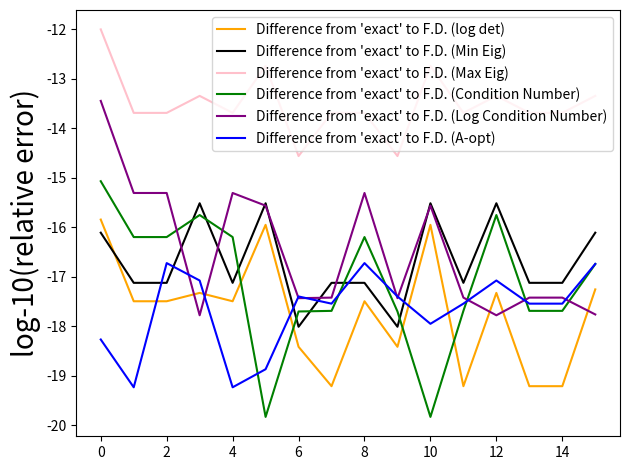

Python code for this plot:
import numpy as np
import copy
import itertools


def get_eigenvalue_and_vector(M, option='min'):
    vals, vecs = np.linalg.eig(M)
    min_eig_loc = np.argmin(vals)
    max_eig_loc = np.argmax(vals)

    min_eig_vec = np.array(
        [vecs[:, min_eig_loc]]
    )  # Make this a matrix so transpose makes sense
    max_eig_vec = np.array(
        [vecs[:, max_eig_loc]]
    )  # Make this a matrix so transpose makes sense

    if option == 'min':
        return vals[min_eig_loc], min_eig_vec
    elif option == 'max':
        return vals[max_eig_loc], max_eig_vec
    elif option == 'both':
        return vals[min_eig_loc], min_eig_vec, vals[max_eig_loc], max_eig_vec


permute = list(itertools.permutations([0, 1, 2, 3]))

test_size = 2

eps = 0.00001

np.random.seed(1022)

A = np.random.rand(test_size, test_size)
A_psd = np.dot(A, A.transpose())  # Positive semidefinte matrix A_psd

# Simple PSD matrix
# A_psd = np.array([[3, 1], [1, 1]], dtype=float)

A_psd_inv = np.linalg.pinv(A_psd)
A_psd_inv_sq = A_psd_inv @ A_psd_inv

print(A_psd)

# Vectors and values for the original matrix
min_eig, min_eig_vec, max_eig, max_eig_vec = get_eigenvalue_and_vector(A_psd, "both")

all_eig_vals, all_eig_vecs = np.linalg.eig(A_psd)
min_eig_loc = np.argmin(all_eig_vals)
max_eig_loc = np.argmax(all_eig_vals)

print(all_eig_vals)
print(all_eig_vecs)
print(min_eig_loc)
print(max_eig_loc)

print(all_eig_vecs.T @ all_eig_vecs)

cond = np.linalg.cond(A_psd)

trace_inv = np.trace(A_psd_inv)

print(A_psd_inv)

residuals_det = []
residuals_eig = []
residuals_eig_max = []
residuals_k = []
residuals_logk = []
residuals_trace = []

save_log_cond_residuals = [[],] * test_size**4
its = [[],] * test_size**4
abs_residuals_logcond = [0,] * test_size**4

bad_its = []

count = 0
count_bad_quads = 0

# perturb each direction
for i in range(test_size):
    for j in range(test_size):
        for k in range(test_size):
            for l in range(test_size):
                # Make copies of A_psd to ensure
                # value and not reference.....
                A_psd_new_1 = copy.deepcopy(A_psd)
                A_psd_new_2 = copy.deepcopy(A_psd)
                A_psd_new_3 = copy.deepcopy(A_psd)
                A_psd_new_4 = copy.deepcopy(A_psd)

                print(A_psd_new_4)
                print(eps)

                # Need 4 perturbations to cover the
                # formula H[i, j] = [(A + eps (both))
                # + (A +/- eps one each)
                # + (A -/+ eps one each)
                # + (A - eps (both))] / (4*eps**2)
                A_psd_new_1[i, j] = A_psd_new_1[i, j] + eps
                A_psd_new_1[k, l] += eps

                print(A_psd_new_1)

                A_psd_new_2[i, j] += eps
                A_psd_new_2[k, l] += -eps

                A_psd_new_3[i, j] += -eps
                A_psd_new_3[k, l] += eps

                A_psd_new_4[i, j] += -eps
                A_psd_new_4[k, l] += -eps

                # Calculate log-determinant for finite difference (D-opt)
                _, det1 = np.linalg.slogdet(A_psd_new_1)
                _, det2 = np.linalg.slogdet(A_psd_new_2)
                _, det3 = np.linalg.slogdet(A_psd_new_3)
                _, det4 = np.linalg.slogdet(A_psd_new_4)

                print(det1, det2, det3, det4)

                # Calculate condition numbers for finite difference (ME-opt)
                cond1 = np.linalg.cond(A_psd_new_1)
                cond2 = np.linalg.cond(A_psd_new_2)
                cond3 = np.linalg.cond(A_psd_new_3)
                cond4 = np.linalg.cond(A_psd_new_4)

                print("Cond with conds")
                print(cond1, cond2, cond3, cond4)

                # Calculate eigenvalues and vectors (E-opt)
                min_eig1, _, max_eig1, _ = get_eigenvalue_and_vector(
                    A_psd_new_1, "both"
                )
                print(_)
                min_eig2, _, max_eig2, _ = get_eigenvalue_and_vector(
                    A_psd_new_2, "both"
                )
                print(_)
                min_eig3, _, max_eig3, _ = get_eigenvalue_and_vector(
                    A_psd_new_3, "both"
                )
                print(_)
                min_eig4, _, max_eig4, _ = get_eigenvalue_and_vector(
                    A_psd_new_4, "both"
                )
                print(_)

                print(min_eig1, min_eig2, min_eig3, min_eig4)

                print("Cond with eigs")
                print(
                    max_eig1 / min_eig1,
                    max_eig2 / min_eig2,
                    max_eig3 / min_eig3,
                    max_eig4 / min_eig4,
                )

                # Calculate trace of inverse for finite difference (ME-opt)
                inv1 = np.linalg.inv(A_psd_new_1)
                trace1 = np.trace(inv1)
                inv2 = np.linalg.inv(A_psd_new_2)
                trace2 = np.trace(inv2)
                inv3 = np.linalg.inv(A_psd_new_3)
                trace3 = np.trace(inv3)
                inv4 = np.linalg.inv(A_psd_new_4)
                trace4 = np.trace(inv4)

                # REMOVE?
                cond1 = max_eig1 / min_eig1
                cond2 = max_eig2 / min_eig2
                cond3 = max_eig3 / min_eig3
                cond4 = max_eig4 / min_eig4
                # REMOVE?

                #####################################
                # Calculating the FD approximations
                hess_det = (det1 - det2 - det3 + det4) / (4 * eps**2)
                hess_cond = (cond1 - cond2 - cond3 + cond4) / (4 * eps**2)
                hess_log_cond = (
                    np.log(cond1) - np.log(cond2) - np.log(cond3) + np.log(cond4)
                ) / (4 * eps**2)
                hess_eig = (min_eig1 - min_eig2 - min_eig3 + min_eig4) / (4 * eps**2)
                hess_eig_max = (max_eig1 - max_eig2 - max_eig3 + max_eig4) / (4 * eps**2)
                hess_trace_inv = (trace1 - trace2 - trace3 + trace4) / (4 * eps**2)

                #      End FD approximations
                #####################################

                #####################################
                # Calculating exact Hessian value

                # Determinant formula comes from 1/2 * (dMinv/dM + dMinv^T/dM)
                # which is -1/4*(Minv[i, k]Minv[l, j] + Minv[i, l]Minv[k, j]
                #                + Minv[j, k]Minv[l, i] + Minv[j, l]Minv[k, i])
                # https://www.et.byu.edu/~vps/ME505/AAEM/V5-07.pdf
                exact_det = (
                    -1
                    / 4
                    * (
                        A_psd_inv[i, k] * A_psd_inv[l, j]
                        + A_psd_inv[i, l] * A_psd_inv[k, j]
                        + A_psd_inv[j, k] * A_psd_inv[l, i]
                        + A_psd_inv[j, l] * A_psd_inv[k, i]
                    )
                )

                # Fixed the formula? Not sure why there's a
                # transpose on the inner elements.
                exact_det = -(A_psd_inv[i, l] * A_psd_inv[k, j])

                # Eigenvalue formula comes from:
                # https://cs.nyu.edu/~overton/papers/pdffiles/eighess.pdf
                # [redacted]
                # 2 * sum[s != 0]((v_0^T dM/dMij v_s v_0^T dM/dMkl v_s) / (eig_val_0 - eig_val_s))
                # Which when reduced will be...
                # 2 * sum[s != 0]((v_0[i] * v_s[j] * v_0[k] * v_s[l]]) / (eig_val_0 - eig_val_s))
                # Where the sum is over all other eigenvalues
                # Proof (apparently) chapter 2 section 6 of Kato's
                # Linear perturbation theory book
                exact_eig = 0
                for curr_eig in range(len(all_eig_vals)):
                    if curr_eig == min_eig_loc:
                        continue
                    # Originally thought it would be this based on
                    # Conventions for eigenvector derivatives
                    # However it changed to a transposed version...
                    # exact_eig += 1 * (min_eig_vec[0, j] *
                    # all_eig_vecs[i, curr_eig] *
                    # min_eig_vec[0, l] *
                    # all_eig_vecs[k, curr_eig]) / (min_eig - all_eig_vals[curr_eig])
                    # exact_eig += 1 * (min_eig_vec[0, i] *
                    # all_eig_vecs[j, curr_eig] *
                    # min_eig_vec[0, k] *
                    # all_eig_vecs[l, curr_eig]) / (min_eig - all_eig_vals[curr_eig])
                    exact_eig += (
                        1
                        * (
                            min_eig_vec[0, i]
                            * all_eig_vecs[j, curr_eig]
                            * min_eig_vec[0, l]
                            * all_eig_vecs[k, curr_eig]
                        )
                        / (min_eig - all_eig_vals[curr_eig])
                    )
                    exact_eig += (
                        1
                        * (
                            min_eig_vec[0, k]
                            * all_eig_vecs[i, curr_eig]
                            * min_eig_vec[0, j]
                            * all_eig_vecs[l, curr_eig]
                        )
                        / (min_eig - all_eig_vals[curr_eig])
                    )
                    # exact_eig += (
                    #         2
                    #         * (
                    #                 min_eig_vec[0, l]
                    #                 * all_eig_vecs[k, curr_eig]
                    #                 * min_eig_vec[0, j]
                    #                 * all_eig_vecs[i, curr_eig]
                    #         )
                    #         / (min_eig - all_eig_vals[curr_eig])
                    # )

                # Condition number formula was derived by myself
                # using product and chain rule and using the
                # definition above for second-order eigenvalue derivatives
                # Formula is very long, so I won't include it here

                # Term 1 is 1 / eig_0 ** 2 * deig_0/dMkl * deig_N/dMij
                cond_term_1 = (
                    1
                    / (min_eig**2)
                    * (min_eig_vec[0, l] * min_eig_vec[0, k])
                    * (max_eig_vec[0, j] * max_eig_vec[0, i])
                )

                # Term 2 is 1 / eig_0 * second_deriv_max_eig
                exact_max_eig = 0
                for curr_eig in range(len(all_eig_vals)):
                    if curr_eig == max_eig_loc:
                        continue
                    # Trying the old transpose for Condition number?
                    # exact_max_eig += 1 * (max_eig_vec[0, j] *
                    #                   all_eig_vecs[i, curr_eig] *
                    #                   max_eig_vec[0, l] *
                    #                   all_eig_vecs[k, curr_eig]) / (max_eig - all_eig_vals[curr_eig])
                    # exact_max_eig += 1 * (max_eig_vec[0, i] *
                    #                   all_eig_vecs[j, curr_eig] *
                    #                   max_eig_vec[0, k] *
                    #                   all_eig_vecs[l, curr_eig]) / (max_eig - all_eig_vals[curr_eig])
                    # exact_max_eig += 1 * (max_eig_vec[0, j] *
                    #                   all_eig_vecs[i, curr_eig] *
                    #                   max_eig_vec[0, l] *
                    #                   all_eig_vecs[k, curr_eig]) / (max_eig - all_eig_vals[curr_eig])
                    # exact_max_eig += 1 * (max_eig_vec[0, i] *
                    #                   all_eig_vecs[j, curr_eig] *
                    #                   max_eig_vec[0, k] *
                    #                   all_eig_vecs[l, curr_eig]) / (max_eig - all_eig_vals[curr_eig])
                    # Trying some random stuff
                    # exact_max_eig += 1 * (max_eig_vec[0, j] *
                    #                       all_eig_vecs[j, curr_eig] *
                    #                       max_eig_vec[0, l] *
                    #                       all_eig_vecs[k, curr_eig]) / (max_eig - all_eig_vals[curr_eig])
                    # exact_max_eig += 1 * (max_eig_vec[0, i] *
                    #                       all_eig_vecs[i, curr_eig] *
                    #                       max_eig_vec[0, k] *
                    #                       all_eig_vecs[l, curr_eig]) / (max_eig - all_eig_vals[curr_eig])
                    # Somehow the derivative is not correct, maybe?
                    exact_max_eig += (
                        1
                        * (
                            max_eig_vec[0, i]
                            * all_eig_vecs[j, curr_eig]
                            * max_eig_vec[0, l]
                            * all_eig_vecs[k, curr_eig]
                        )
                        / (max_eig - all_eig_vals[curr_eig])
                    )
                    exact_max_eig += (
                        1
                        * (
                            max_eig_vec[0, k]
                            * all_eig_vecs[i, curr_eig]
                            * max_eig_vec[0, j]
                            * all_eig_vecs[l, curr_eig]
                        )
                        / (max_eig - all_eig_vals[curr_eig])
                    )
                    # exact_max_eig += (
                    #     2
                    #     * (
                    #         max_eig_vec[0, i]
                    #         * all_eig_vecs[j, curr_eig]
                    #         * max_eig_vec[0, k]
                    #         * all_eig_vecs[l, curr_eig]
                    #     )
                    #     / (max_eig - all_eig_vals[curr_eig])
                    # )

                cond_term_2 = 1 / min_eig * exact_max_eig

                # Term 3 is 1 / eig_0 * dcond/dMkl * deig_0/dMij
                # cond_term_3 = 1 / min_eig * (1 / min_eig *
                #                              (max_eig_vec[0, l] * max_eig_vec[0, k] -
                #                               cond * min_eig_vec[0, l] * min_eig_vec[0, k])) * (min_eig_vec[0, j] * min_eig_vec[0, i])
                # Trying new term 3, 4, 5
                # New term 3
                cond_term_3 = (
                    1
                    / (min_eig**2)
                    * (max_eig_vec[0, l] * max_eig_vec[0, k])
                    * (min_eig_vec[0, j] * min_eig_vec[0, i])
                )

                # Term 4 is cond / eig_0 ** 2 * deig_0/dMkl * deig_0/dMij
                # cond_term_4 = cond / (min_eig ** 2) * (min_eig_vec[0, l] * min_eig_vec[0, k]) * (min_eig_vec[0, j] * min_eig_vec[0, i])
                # New term 4
                cond_term_4 = (
                    2
                    * max_eig
                    / (min_eig**3)
                    * (min_eig_vec[0, l] * min_eig_vec[0, k])
                    * (min_eig_vec[0, j] * min_eig_vec[0, i])
                )

                # Term 5 is cond / eig_0 * second_deriv_min_eig <-- already computed as "exact_eig"
                # cond_term_5 = cond / min_eig * exact_eig
                # New term 5
                cond_term_5 = max_eig / (min_eig**2) * exact_eig

                # Combine everything at the end
                # exact_cond = cond_term_1 + cond_term_2 + cond_term_3 + cond_term_4 + cond_term_5
                exact_cond = (
                    -cond_term_1 + cond_term_2 - cond_term_3 + cond_term_4 - cond_term_5
                )

                # Computing log condition number exact
                log_cond_term_1 = 1 / max_eig * exact_max_eig
                log_cond_term_2 = (
                    1
                    / (max_eig**2)
                    * (max_eig_vec[0, l] * max_eig_vec[0, k])
                    * (max_eig_vec[0, j] * max_eig_vec[0, i])
                )
                log_cond_term_3 = 1 / min_eig * exact_eig
                log_cond_term_4 = (
                    1
                    / (min_eig**2)
                    * (min_eig_vec[0, l] * min_eig_vec[0, k])
                    * (min_eig_vec[0, j] * min_eig_vec[0, i])
                )
                exact_log_cond = (
                    log_cond_term_1
                    - log_cond_term_2
                    - log_cond_term_3
                    + log_cond_term_4
                )

                # Computing exact inverse trace
                exact_trace_inv = (
                    A_psd_inv[i, l] * A_psd_inv_sq[k, j]
                    + A_psd_inv_sq[i, l] * A_psd_inv[k, j]
                )

                # End exact Hessian value computation
                ######################################

                #####################################
                # Calculating the residuals!

                print("\n\nIteration ({}, {}, {}, {})".format(i, j, k, l))
                print("Or: {}\n\n".format(count))

                if np.log(np.abs((exact_cond - hess_cond) / exact_cond)) > -10:
                    bad_its.append((i, j, k, l))

                print(A_psd_new_1 - A_psd)
                print(A_psd_new_2 - A_psd)
                print(A_psd_new_3 - A_psd)
                print(A_psd_new_4 - A_psd)

                print("Determinant: ")
                print(hess_det)
                print(exact_det)
                print("~~~~~~~~~~~~~")

                print("Min eig: ")
                print(hess_eig)
                print(exact_eig)
                print("~~~~~~~~~~~~~")

                print("Max eig: ")
                print(hess_eig_max)
                print(exact_max_eig)
                print("~~~~~~~~~~~~~")

                print("Condition number: ")
                print(hess_cond)
                print(exact_cond)
                print("~~~~~~~~~~~~~")
                print("Condiditon Number Term 1: ")
                print(cond_term_1)
                print("Condiditon Number Term 2: ")
                print(cond_term_2)

                # diff = np.abs(exact_cond - hess_cond)
                #
                # curr_quad = (i, j, k, l)
                # bad_quads = [(0, 1, 0, 1), (0, 1, 1, 0), (1, 0, 0, 1), (1, 0, 1, 0)]
                # if curr_quad in bad_quads:
                #     for order1 in permute:
                #         for order2 in permute:
                #             exact_max_eig_recalc = 0
                #             for curr_eig in range(len(all_eig_vals)):
                #                 if curr_eig == max_eig_loc:
                #                     continue
                #                 # exact_max_eig += 1 * (max_eig_vec[0, j] *
                #                 #                   all_eig_vecs[i, curr_eig] *
                #                 #                   max_eig_vec[0, l] *
                #                 #                   all_eig_vecs[k, curr_eig]) / (max_eig - all_eig_vals[curr_eig])
                #                 # exact_max_eig += 1 * (max_eig_vec[0, i] *
                #                 #                   all_eig_vecs[j, curr_eig] *
                #                 #                   max_eig_vec[0, k] *
                #                 #                   all_eig_vecs[l, curr_eig]) / (max_eig - all_eig_vals[curr_eig])
                #                 exact_max_eig_recalc += (
                #                     1
                #                     * (
                #                         max_eig_vec[0, curr_quad[order1[0]]]
                #                         * all_eig_vecs[curr_quad[order1[1]], curr_eig]
                #                         * max_eig_vec[0, curr_quad[order1[2]]]
                #                         * all_eig_vecs[curr_quad[order1[3]], curr_eig]
                #                     )
                #                     / (max_eig - all_eig_vals[curr_eig])
                #                 )
                #                 exact_max_eig_recalc += (
                #                     1
                #                     * (
                #                         max_eig_vec[0, curr_quad[order2[0]]]
                #                         * all_eig_vecs[curr_quad[order2[1]], curr_eig]
                #                         * max_eig_vec[0, curr_quad[order2[2]]]
                #                         * all_eig_vecs[curr_quad[order2[3]], curr_eig]
                #                     )
                #                     / (max_eig - all_eig_vals[curr_eig])
                #                 )
                #             cond_term_2_recalc = 1 / min_eig * exact_max_eig_recalc
                #     count_bad_quads += 1
                print("Condiditon Number Term 3: ")
                print(cond_term_3)
                print("Condiditon Number Term 4: ")
                print(cond_term_4)
                print("Condiditon Number Term 5: ")
                print(cond_term_5)
                print("~~~~~~~~~~~~~")

                print("Log condition number: ")
                print(hess_log_cond)
                print(exact_log_cond)
                print("~~~~~~~~~~~~~")
                print("Log Condiditon Number Term 1: ")
                print(log_cond_term_1)
                print("Log Condiditon Number Term 2: ")
                print(log_cond_term_2)
                print("Log Condiditon Number Term 3: ")
                print(log_cond_term_3)
                print("Log Condiditon Number Term 4: ")
                print(log_cond_term_4)
                print("~~~~~~~~~~~~~")
                curr_quad = (i, j, k, l)
                bad_quads = [(0, 1, 0, 1), (0, 1, 1, 0), (1, 0, 0, 1), (1, 0, 1, 0)]
                if curr_quad in bad_quads and False:
                    for order1 in permute:
                        print(order1)
                        log_cond_term_2_other = (
                                1
                                / (max_eig ** 2)
                                * (max_eig_vec[0, curr_quad[order1[0]]] * max_eig_vec[0, curr_quad[order1[1]]])
                                * (max_eig_vec[0, curr_quad[order1[2]]] * max_eig_vec[0, curr_quad[order1[3]]])
                        )
                        print(max_eig)
                        print(max_eig_vec[0, curr_quad[order1[0]]], max_eig_vec[0, curr_quad[order1[1]]], max_eig_vec[0, curr_quad[order1[2]]], max_eig_vec[0, curr_quad[order1[3]]])
                        print(log_cond_term_2_other)
                        for order2 in permute:
                            print(order1)
                            print(order2)
                            # Recalculate the second derivative term for the maximum eigenvalue
                            exact_max_eig_other = 0
                            for curr_eig in range(len(all_eig_vals)):
                                if curr_eig == max_eig_loc:
                                    continue
                                # Trying the old transpose for Condition number?
                                # exact_max_eig += 1 * (max_eig_vec[0, j] *
                                #                   all_eig_vecs[i, curr_eig] *
                                #                   max_eig_vec[0, l] *
                                #                   all_eig_vecs[k, curr_eig]) / (max_eig - all_eig_vals[curr_eig])
                                # exact_max_eig += 1 * (max_eig_vec[0, i] *
                                #                   all_eig_vecs[j, curr_eig] *
                                #                   max_eig_vec[0, k] *
                                #                   all_eig_vecs[l, curr_eig]) / (max_eig - all_eig_vals[curr_eig])
                                # exact_max_eig += 1 * (max_eig_vec[0, j] *
                                #                   all_eig_vecs[i, curr_eig] *
                                #                   max_eig_vec[0, l] *
                                #                   all_eig_vecs[k, curr_eig]) / (max_eig - all_eig_vals[curr_eig])
                                # exact_max_eig += 1 * (max_eig_vec[0, i] *
                                #                   all_eig_vecs[j, curr_eig] *
                                #                   max_eig_vec[0, k] *
                                #                   all_eig_vecs[l, curr_eig]) / (max_eig - all_eig_vals[curr_eig])
                                # Trying some random stuff
                                # exact_max_eig += 1 * (max_eig_vec[0, j] *
                                #                       all_eig_vecs[j, curr_eig] *
                                #                       max_eig_vec[0, l] *
                                #                       all_eig_vecs[k, curr_eig]) / (max_eig - all_eig_vals[curr_eig])
                                # exact_max_eig += 1 * (max_eig_vec[0, i] *
                                #                       all_eig_vecs[i, curr_eig] *
                                #                       max_eig_vec[0, k] *
                                #                       all_eig_vecs[l, curr_eig]) / (max_eig - all_eig_vals[curr_eig])
                                # Somehow the derivative is not correct, maybe?
                                exact_max_eig_other += (
                                        1
                                        * (
                                                max_eig_vec[0, curr_quad[order1[0]]]
                                                * all_eig_vecs[curr_quad[order1[1]], curr_eig]
                                                * max_eig_vec[0, curr_quad[order1[2]]]
                                                * all_eig_vecs[curr_quad[order1[3]], curr_eig]
                                        )
                                        / (max_eig - all_eig_vals[curr_eig])
                                )
                                exact_max_eig_other += (
                                        1
                                        * (
                                                max_eig_vec[0, curr_quad[order2[0]]]
                                                * all_eig_vecs[curr_quad[order2[1]], curr_eig]
                                                * max_eig_vec[0, curr_quad[order2[2]]]
                                                * all_eig_vecs[curr_quad[order2[3]], curr_eig]
                                        )
                                        / (max_eig - all_eig_vals[curr_eig])
                                )
                            print(1 / max_eig * exact_max_eig_other)

                #     for order1 in permute:
                #         for order2 in permute:
                #             exact_max_eig_recalc = 0
                #             for curr_eig in range(len(all_eig_vals)):
                #                 if curr_eig == max_eig_loc:
                #                     continue
                #                 # exact_max_eig += 1 * (max_eig_vec[0, j] *
                #                 #                   all_eig_vecs[i, curr_eig] *
                #                 #                   max_eig_vec[0, l] *
                #                 #                   all_eig_vecs[k, curr_eig]) / (max_eig - all_eig_vals[curr_eig])
                #                 # exact_max_eig += 1 * (max_eig_vec[0, i] *
                #                 #                   all_eig_vecs[j, curr_eig] *
                #                 #                   max_eig_vec[0, k] *
                #                 #                   all_eig_vecs[l, curr_eig]) / (max_eig - all_eig_vals[curr_eig])
                #                 exact_max_eig_recalc += (
                #                         1
                #                         * (
                #                                 max_eig_vec[0, curr_quad[order1[0]]]
                #                                 * all_eig_vecs[curr_quad[order1[1]], curr_eig]
                #                                 * max_eig_vec[0, curr_quad[order1[2]]]
                #                                 * all_eig_vecs[curr_quad[order1[3]], curr_eig]
                #                         )
                #                         / (max_eig - all_eig_vals[curr_eig])
                #                 )
                #                 exact_max_eig_recalc += (
                #                         1
                #                         * (
                #                                 max_eig_vec[0, curr_quad[order2[0]]]
                #                                 * all_eig_vecs[curr_quad[order2[1]], curr_eig]
                #                                 * max_eig_vec[0, curr_quad[order2[2]]]
                #                                 * all_eig_vecs[curr_quad[order2[3]], curr_eig]
                #                         )
                #                         / (max_eig - all_eig_vals[curr_eig])
                #                 )
                #             cond_term_2_recalc = 1 / min_eig * exact_max_eig_recalc
                #     count_bad_quads += 1

                print("Trace inverse (A-opt): ")
                print(hess_trace_inv)
                print(exact_trace_inv)
                print("~~~~~~~~~~~~~")

                residuals_det.append((exact_det - hess_det) / abs(exact_det))
                residuals_eig.append((exact_eig - hess_eig) / abs(exact_eig))
                residuals_eig_max.append((exact_max_eig - hess_eig_max) / abs(exact_max_eig))
                residuals_k.append((exact_cond - hess_cond) / abs(exact_cond))
                residuals_logk.append(
                    (exact_log_cond - hess_log_cond) / abs(exact_log_cond)
                )
                residuals_trace.append(
                    (exact_trace_inv - hess_trace_inv) / abs(exact_trace_inv)
                )

                # Maybe add printing tests
                # Compare the FD value versus the "exact derivative"
                # print("dKdM component: ")
                # print(dKdM[i, j])
                # print("Change in condition number, finite difference: ")
                # print(diff_conds / eps)
                # print("Overall difference between both figures: ")
                # print((dKdM[i, j] - diff_conds / eps) / abs(dKdM[i, j]))

                # End residual computation!!!
                ######################################

                save_log_cond_residuals[count] = [log_cond_term_1, log_cond_term_2, log_cond_term_3, log_cond_term_4]
                its[count] = [i, j, k, l]
                abs_residuals_logcond[count] = exact_log_cond - hess_log_cond

                if i == 1 and j == 0 and k == 1 and l == 0:
                    lots_of_stuff = [0,] * 24 * 24
                    count_cond_log = 0
                    for order1 in permute:
                        for order2 in permute:
                            exact_max_eig_ = 0
                            exact_eig_ = 0
                            for curr_eig in range(len(all_eig_vals)):
                                if curr_eig == max_eig_loc:
                                    continue
                                exact_max_eig_ += 1 * (max_eig_vec[0, curr_quad[order1[0]]] *
                                                      all_eig_vecs[curr_quad[order1[1]], curr_eig] *
                                                      max_eig_vec[0, curr_quad[order1[2]]] *
                                                      all_eig_vecs[curr_quad[order1[3]], curr_eig]) / (
                                                             max_eig - all_eig_vals[curr_eig])
                                exact_max_eig_ += 1 * (max_eig_vec[0, curr_quad[order2[0]]] *
                                                      all_eig_vecs[curr_quad[order2[1]], curr_eig] *
                                                      max_eig_vec[0, curr_quad[order2[2]]] *
                                                      all_eig_vecs[curr_quad[order2[3]], curr_eig]) / (
                                                             max_eig - all_eig_vals[curr_eig])
                            for curr_eig in range(len(all_eig_vals)):
                                if curr_eig == min_eig_loc:
                                    continue
                                exact_eig_ += 1 * (min_eig_vec[0, curr_quad[order1[0]]] *
                                                  all_eig_vecs[curr_quad[order1[1]], curr_eig] *
                                                  min_eig_vec[0, curr_quad[order1[2]]] *
                                                  all_eig_vecs[curr_quad[order1[3]], curr_eig]) / (
                                                         min_eig - all_eig_vals[curr_eig])
                                exact_eig_ += 1 * (min_eig_vec[0, curr_quad[order2[0]]] *
                                                  all_eig_vecs[curr_quad[order2[1]], curr_eig] *
                                                  min_eig_vec[0, curr_quad[order2[2]]] *
                                                  all_eig_vecs[curr_quad[order2[3]], curr_eig]) / (
                                                         min_eig - all_eig_vals[curr_eig])

                            lots_of_stuff[count_cond_log] = [order1, order2, exact_max_eig_ / max_eig - exact_max_eig / max_eig - exact_eig_ / min_eig + exact_eig / min_eig,]
                            count_cond_log += 1


                count += 1



print(A_psd)
print(all_eig_vals, all_eig_vecs)

# print(bad_its)
# print(len(bad_its))
#
# print("overlap")
# print(bad_quad_maybe_fix)

import matplotlib.pyplot as plt

plt.plot(
    range(len(residuals_det)),
    np.log(abs(np.array(residuals_det))),
    color='orange',
    label='Difference from \'exact\' to F.D. (log det)',
)
plt.plot(
    range(len(residuals_det)),
    np.log(abs(np.array(residuals_eig))),
    color='black',
    label='Difference from \'exact\' to F.D. (Min Eig)',
)
plt.plot(
    range(len(residuals_det)),
    np.log(abs(np.array(residuals_eig_max))),
    color='pink',
    label='Difference from \'exact\' to F.D. (Max Eig)',
)
plt.plot(
    range(len(residuals_det)),
    np.log(abs(np.array(residuals_k))),
    color='green',
    label='Difference from \'exact\' to F.D. (Condition Number)',
)
plt.plot(
    range(len(residuals_det)),
    np.log(abs(np.array(residuals_logk))),
    color='purple',
    label='Difference from \'exact\' to F.D. (Log Condition Number)',
)
plt.plot(
    range(len(residuals_det)),
    np.log(abs(np.array(residuals_trace))),
    color='blue',
    label='Difference from \'exact\' to F.D. (A-opt)',
)
# print(np.log(abs(np.array(residuals_det))))
# print(np.log(abs(np.array(residuals_eig))))
# print(np.log(abs(np.array(residuals_k))))
# print(np.log(abs(np.array(residuals_trace))))
plt.ylabel("log-10(relative error)", fontsize=20)
plt.legend()
plt.tight_layout()
plt.show()

# np.set_printoptions(legacy='1.25')
# for i in range(len(save_log_cond_residuals)):
#     print(its[i])
#     print(abs_residuals_logcond[i])
#     print(save_log_cond_residuals[i])
#
# for j in range(len(lots_of_stuff)):
#     print(lots_of_stuff[j])